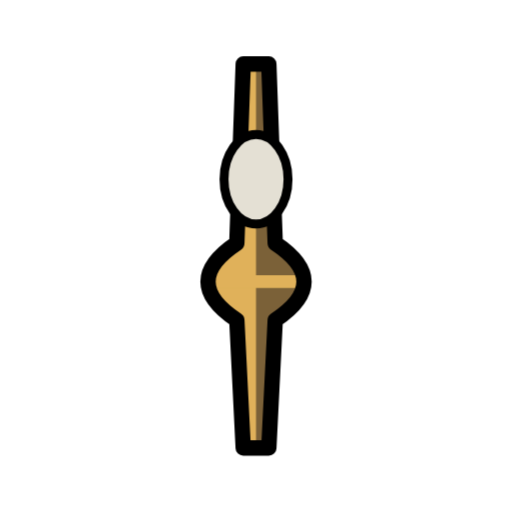
t = 0.00 s
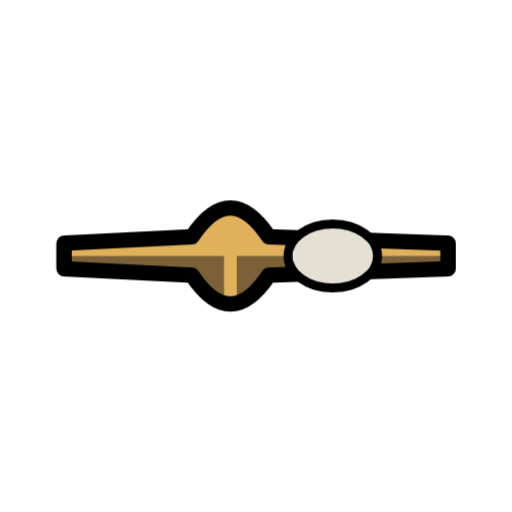
t = 1.25 s
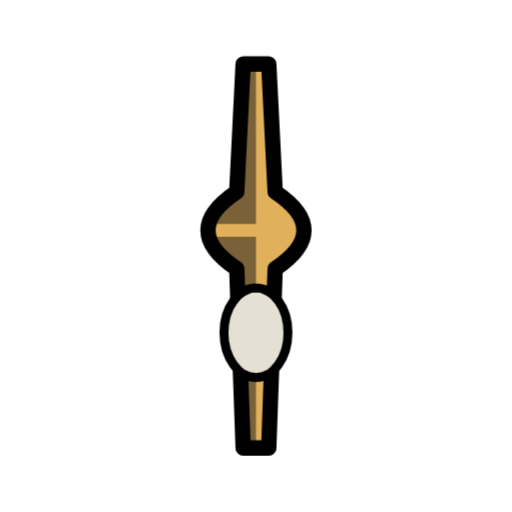
t = 2.50 s
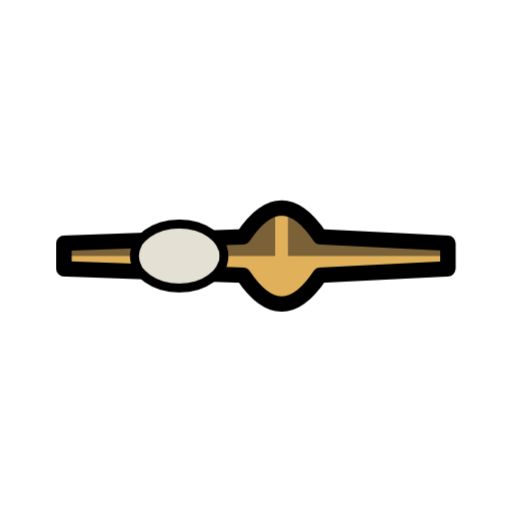
t = 3.75 s

The animated SVG that drew these frames (rendered in a browser with its animation timeline set to each time). Animation: 1 CSS @keyframes rule; one cycle of 5.00 s, repeats indefinitely.

<svg xmlns="http://www.w3.org/2000/svg" id="slavic-myth-vasilisa-spindle-root" viewBox="0 0 80 80" role="img" aria-label="Spindle / 纺锤" stroke-linecap="round" stroke-linejoin="round"><title>Spindle / 纺锤</title><desc>A wooden spindle wound with yarn, spinning fast. / 缠着毛线的木纺锤飞快旋转。</desc><style>#slavic-myth-vasilisa-spindle-root,#slavic-myth-vasilisa-spindle-root g{animation-play-state:inherit}.slavic-myth-vasilisa-spindle-motion{animation:slavic-myth-vasilisa-spindle-spin 5s linear infinite;animation-play-state:inherit;transform-box:view-box;transform-origin:40px 40px}@keyframes slavic-myth-vasilisa-spindle-spin{to{transform:rotate(360deg)}}@media (prefers-reduced-motion:reduce){.slavic-myth-vasilisa-spindle-motion{animation:none!important;transform:none!important}}</style><defs><path id="slavic-myth-vasilisa-spindle-1" d="M38 10 H42 L43 38 Q52 44 43 50 L42 70 H38 L37 50 Q28 44 37 38Z"/><clipPath id="slavic-myth-vasilisa-spindle-1c"><use href="#slavic-myth-vasilisa-spindle-1"/></clipPath></defs><g class="slavic-myth-vasilisa-spindle-motion"><use href="#slavic-myth-vasilisa-spindle-1" fill="#E0B15A"/><g clip-path="url(#slavic-myth-vasilisa-spindle-1c)"><path d="M40 6 H54 V74 H40Z" fill="#3A2C22" opacity="0.6"/><path d="M33 44 H47" fill="none" stroke="#E0B15A" stroke-width="2"/></g><use href="#slavic-myth-vasilisa-spindle-1" fill="none" stroke="currentColor" stroke-width="2.4"/><ellipse cx="40" cy="28" rx="5" ry="7" fill="#E4E0D4" stroke="currentColor" stroke-width="1.4"/></g></svg>
